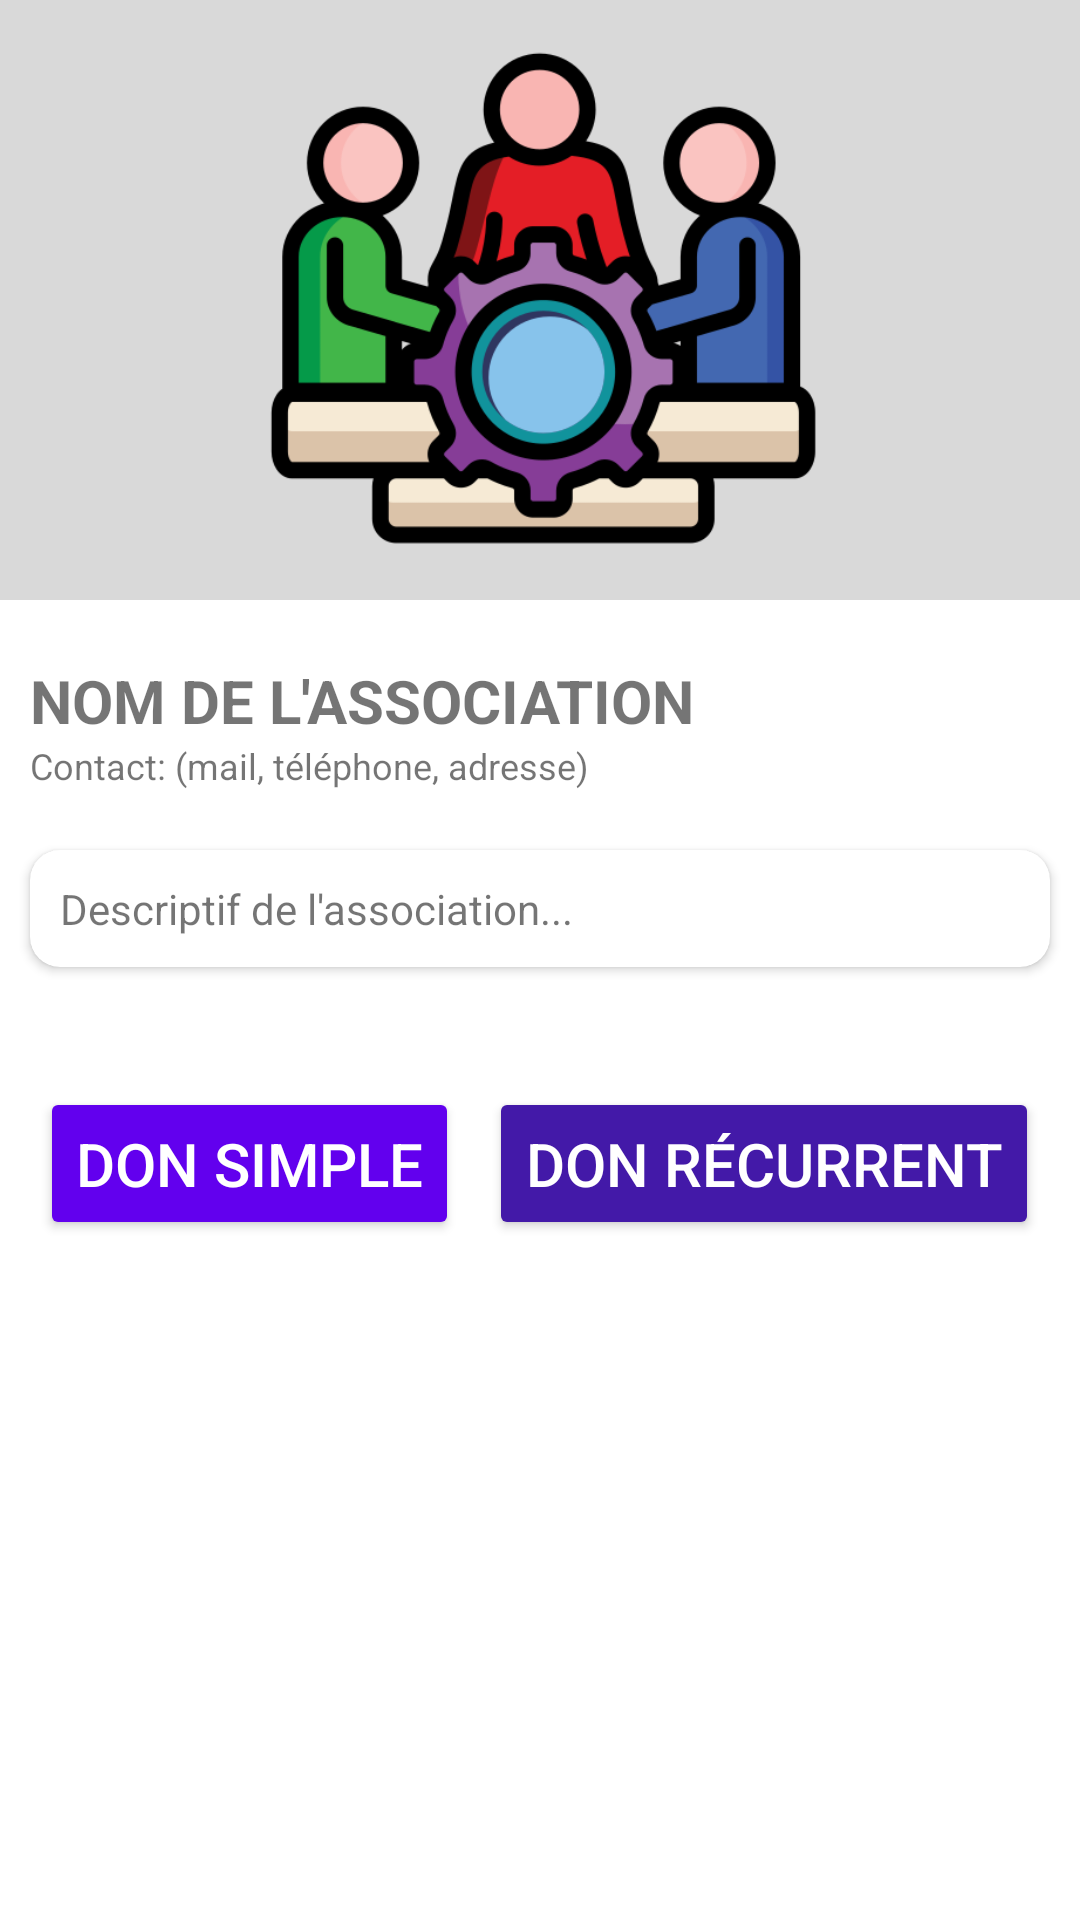

This screen was rendered from an Android layout file. Write that file and the resources it references.
<!-- AndroidManifest.xml: application theme Theme.ProjetSaeDon -->
<!-- res/layout/activity_association_details.xml -->
<?xml version="1.0" encoding="utf-8"?>
<ScrollView
    xmlns:android="http://schemas.android.com/apk/res/android"
    xmlns:app="http://schemas.android.com/apk/res-auto"
    xmlns:tools="http://schemas.android.com/tools"
    android:id="@+id/scrollViewAssociation"
    android:layout_width="match_parent"
    android:layout_height="match_parent"
    android:background="@color/white"
    tools:context=".associations.AssociationDetailsActivity">

    <LinearLayout
        android:layout_width="match_parent"
        android:layout_height="wrap_content"
        android:orientation="vertical">

        
        <ImageView
            android:layout_width="match_parent"
            android:layout_height="200sp"
            android:src="@drawable/association_default_icon"
            android:background="@color/light_gray"
            />

        
        <TextView
            android:id="@+id/title_nom_asso"
            android:layout_marginTop="20dp"
            android:layout_marginStart="10dp"
            android:layout_width="match_parent"
            android:layout_height="wrap_content"
            android:text="NOM DE L'ASSOCIATION"
            android:textSize="20sp"
            android:textAllCaps="true"
            android:textStyle="bold" />

        
        <TextView
            android:id="@+id/subtitle_contact_asso"
            android:layout_marginStart="10dp"
            android:layout_width="match_parent"
            android:layout_height="wrap_content"
            android:text="Contact: (mail, téléphone, adresse)"
            android:textSize="12sp" />

        
        <androidx.cardview.widget.CardView
            android:layout_marginTop="20dp"
            android:layout_width="match_parent"
            android:layout_height="wrap_content"
            android:layout_marginLeft="10dp"
            android:layout_marginRight="10dp"
            app:cardCornerRadius="10dp"
            android:padding="10dp">
            <TextView
                android:id="@+id/desc_asso"
                android:layout_width="match_parent"
                android:layout_height="wrap_content"
                android:text="Descriptif de l'association..."
                android:padding="10dp" />
        </androidx.cardview.widget.CardView>

        
        <LinearLayout
            android:layout_width="match_parent"
            android:layout_height="wrap_content"
            android:layout_marginTop="30dp"
            android:orientation="horizontal"
            android:gravity="center"
            android:padding="10dp">

            <Button
                android:id="@+id/buttonDonSimple"
                android:layout_width="wrap_content"
                android:layout_height="wrap_content"
                android:text="Don simple"
                android:backgroundTint="@color/violetPrimary"
                android:textColor="@color/white"
                android:textSize="20sp"
                android:textAllCaps="true"
                android:padding="12dp"
                android:layout_marginEnd="10dp" />

            <Button
                android:id="@+id/buttonDonRecurrent"
                android:layout_width="wrap_content"
                android:layout_height="wrap_content"
                android:text="Don récurrent"
                android:backgroundTint="@color/violetAccent"
                android:textColor="@color/white"
                android:textSize="20sp"
                android:textAllCaps="true"
                android:padding="12dp" />
        </LinearLayout>
    </LinearLayout>
</ScrollView>
<!-- resources referenced by this layout -->
<resources>
  <color name="light_gray">#d9d9d9</color>
  <color name="violetAccent">#4319A8</color>
  <color name="violetPrimary">#6200EE</color>
  <color name="white">#FFFFFFFF</color>
  <!-- drawable association_default_icon: png bitmap (drawable, 43241 bytes) -->
  <style name="Theme.ProjetSaeDon" parent="Base.Theme.ProjetSaeDon" />
  <style name="Base.Theme.ProjetSaeDon" parent="Theme.AppCompat.Light.NoActionBar">
          
          
      </style>
</resources>
